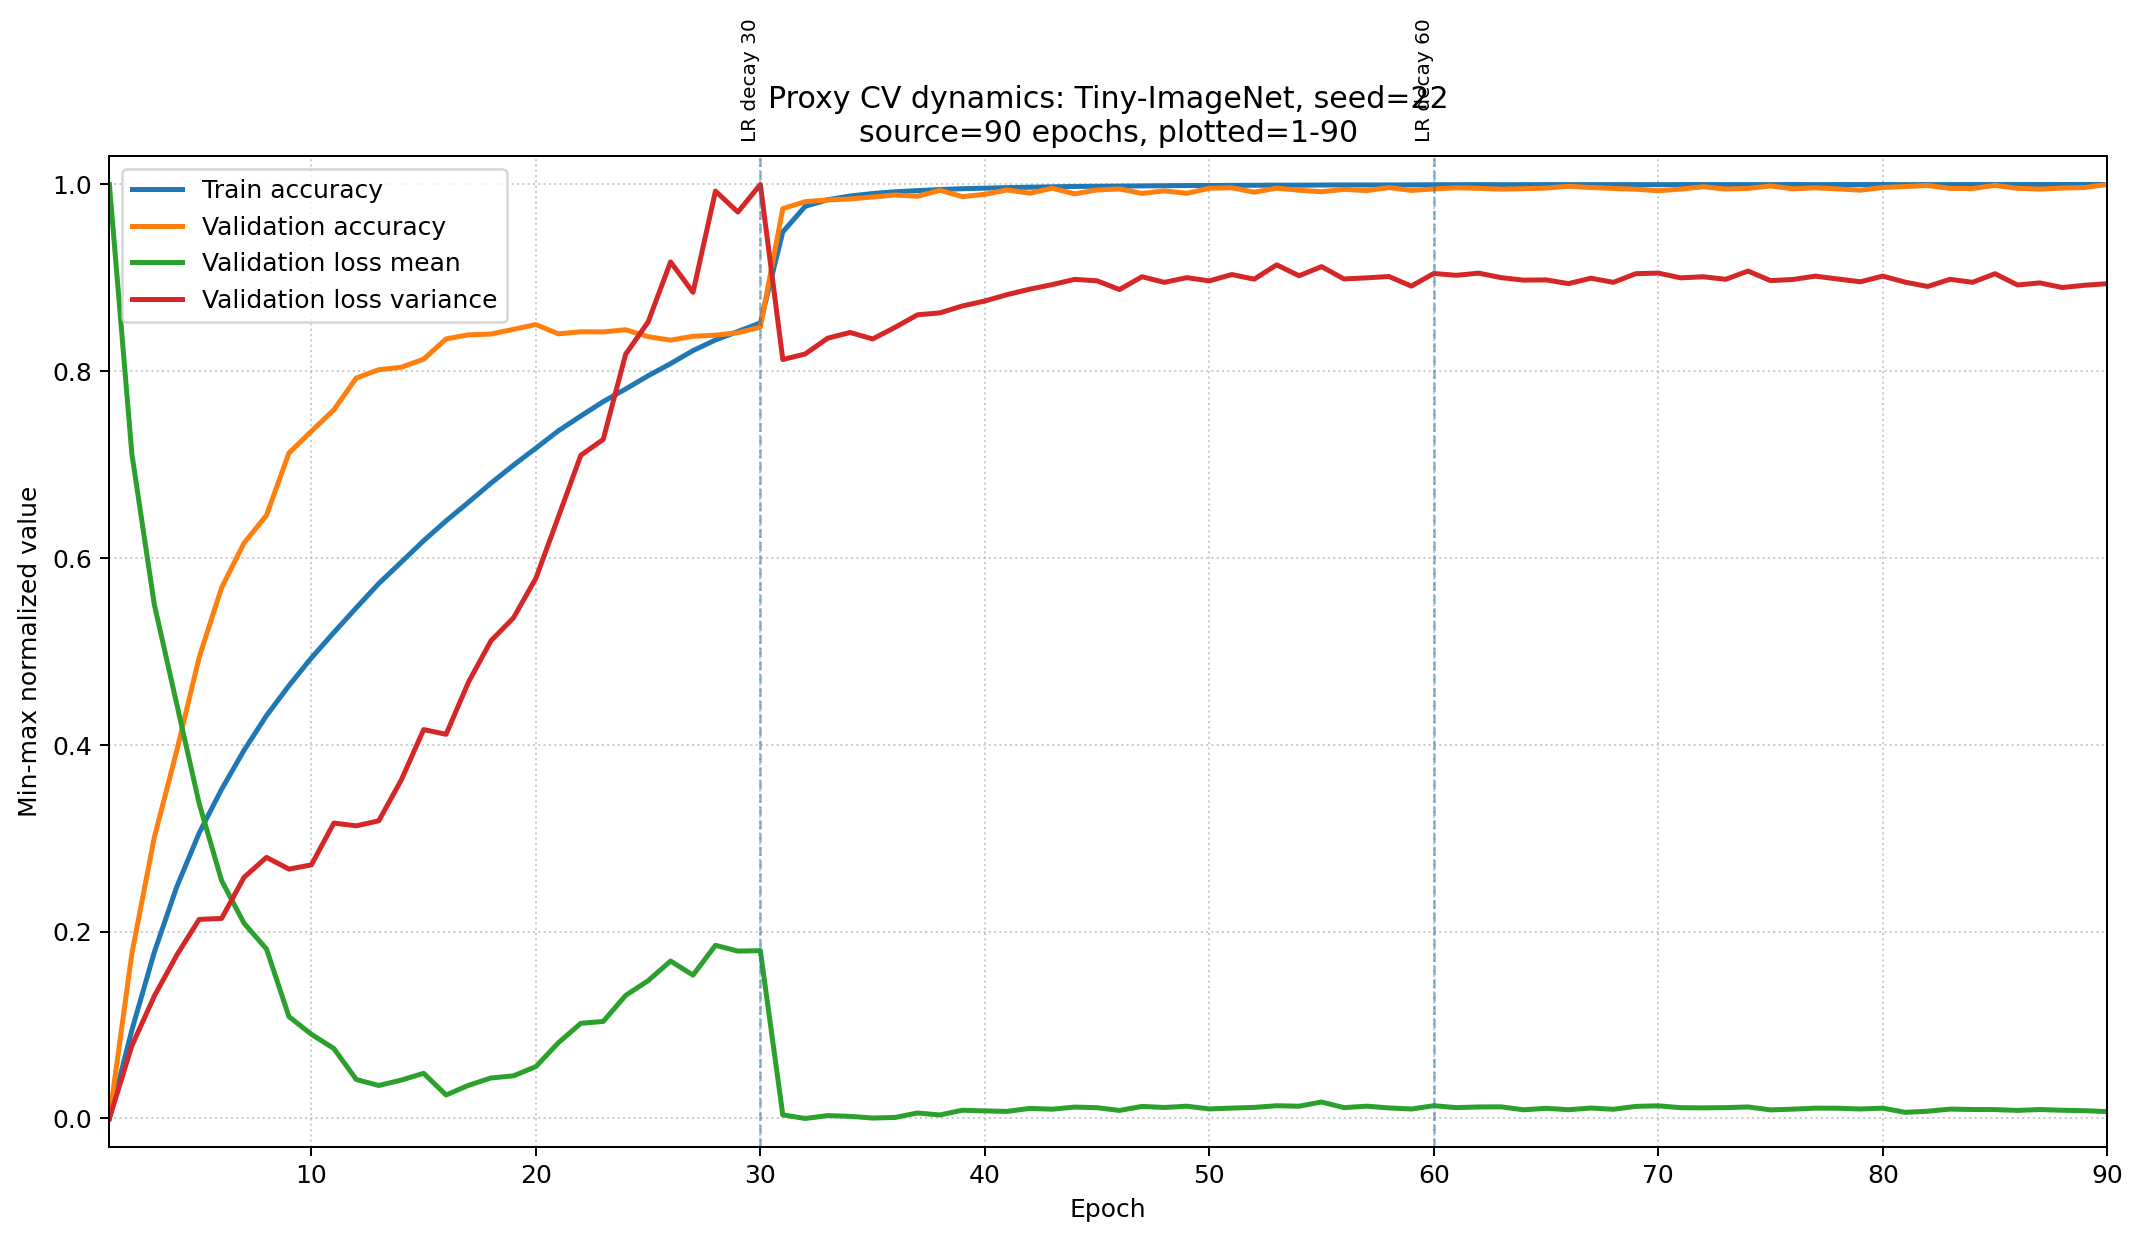

The data file committed next to this chart (first rows):
epoch, train_accuracy, val_accuracy, val_loss_mean, val_loss_variance, train_accuracy_normalized, val_accuracy_normalized, val_loss_mean_normalized, val_loss_variance_normalized
1, 0.053, 0.08843, 4.358, 2.499, 0.0, 0.0, 1.0, 0.0
2, 0.1424, 0.1756, 3.7, 3.087, 0.09446, 0.1764, 0.712, 0.0778
3, 0.2214, 0.2371, 3.331, 3.489, 0.1779, 0.3007, 0.5505, 0.1309
4, 0.2877, 0.2831, 3.088, 3.821, 0.2479, 0.3936, 0.4438, 0.1748
5, 0.3423, 0.3325, 2.845, 4.111, 0.3056, 0.4937, 0.3372, 0.2132
6, 0.3866, 0.3695, 2.656, 4.118, 0.3525, 0.5684, 0.2547, 0.2142
7, 0.4262, 0.3931, 2.552, 4.451, 0.3943, 0.6161, 0.209, 0.2582
8, 0.4613, 0.4078, 2.489, 4.612, 0.4314, 0.6458, 0.1815, 0.2796
9, 0.4916, 0.4407, 2.324, 4.517, 0.4634, 0.7125, 0.109, 0.267
10, 0.5198, 0.4523, 2.281, 4.552, 0.4932, 0.7358, 0.09016, 0.2716
11, 0.5455, 0.4636, 2.246, 4.89, 0.5203, 0.7587, 0.07489, 0.3163
12, 0.5706, 0.4804, 2.17, 4.868, 0.5468, 0.7928, 0.04172, 0.3133
13, 0.5951, 0.4848, 2.155, 4.908, 0.5727, 0.8017, 0.03531, 0.3187
14, 0.6167, 0.4861, 2.169, 5.237, 0.5955, 0.8043, 0.04106, 0.3622
15, 0.6385, 0.4904, 2.185, 5.646, 0.6186, 0.8129, 0.04837, 0.4164
16, 0.6587, 0.5011, 2.132, 5.608, 0.6399, 0.8347, 0.02516, 0.4114
17, 0.6775, 0.5033, 2.156, 6.031, 0.6598, 0.839, 0.0355, 0.4673
18, 0.6968, 0.5037, 2.174, 6.365, 0.6802, 0.8399, 0.04339, 0.5115
19, 0.715, 0.5062, 2.179, 6.55, 0.6995, 0.8449, 0.04565, 0.5359
20, 0.7323, 0.5087, 2.202, 6.871, 0.7177, 0.85, 0.05552, 0.5784
21, 0.7499, 0.5038, 2.26, 7.366, 0.7363, 0.8401, 0.08102, 0.644
22, 0.7649, 0.5049, 2.307, 7.866, 0.7521, 0.8423, 0.1019, 0.71
23, 0.7795, 0.5048, 2.312, 7.994, 0.7675, 0.8421, 0.1039, 0.7271
24, 0.7923, 0.506, 2.376, 8.684, 0.7811, 0.8445, 0.1318, 0.8183
25, 0.8057, 0.5023, 2.412, 8.944, 0.7952, 0.8371, 0.1475, 0.8528
26, 0.818, 0.5005, 2.46, 9.431, 0.8082, 0.8334, 0.1686, 0.9171
27, 0.8312, 0.5025, 2.425, 9.184, 0.8221, 0.8375, 0.1535, 0.8845
28, 0.842, 0.5031, 2.498, 10, 0.8335, 0.8386, 0.1854, 0.9929
29, 0.8506, 0.5044, 2.484, 9.834, 0.8426, 0.8414, 0.1792, 0.9705
30, 0.8593, 0.5073, 2.485, 10.06, 0.8518, 0.8472, 0.1797, 1.0
31, 0.9515, 0.5701, 2.084, 8.64, 0.9493, 0.9742, 0.003814, 0.8126
32, 0.9774, 0.5738, 2.075, 8.686, 0.9767, 0.9816, 0.0, 0.8186
33, 0.9841, 0.5747, 2.082, 8.813, 0.9837, 0.9834, 0.003096, 0.8354
34, 0.9878, 0.5752, 2.08, 8.86, 0.9876, 0.9845, 0.002297, 0.8416
35, 0.9904, 0.5762, 2.076, 8.807, 0.9903, 0.9866, 0.0004595, 0.8346
36, 0.9921, 0.5773, 2.077, 8.901, 0.9922, 0.9888, 0.001088, 0.8471
37, 0.9933, 0.5766, 2.088, 9.003, 0.9934, 0.9874, 0.005889, 0.8605
38, 0.9944, 0.5798, 2.083, 9.018, 0.9946, 0.9938, 0.003777, 0.8626
39, 0.9952, 0.5765, 2.095, 9.074, 0.9955, 0.987, 0.008834, 0.87
40, 0.9958, 0.5777, 2.093, 9.114, 0.9961, 0.9895, 0.008103, 0.8752
41, 0.9963, 0.58, 2.092, 9.166, 0.9966, 0.9941, 0.007587, 0.8821
42, 0.9967, 0.5783, 2.099, 9.21, 0.9971, 0.9907, 0.0108, 0.8879
43, 0.9972, 0.5809, 2.097, 9.247, 0.9975, 0.996, 0.009936, 0.8928
44, 0.9976, 0.5779, 2.103, 9.289, 0.9979, 0.99, 0.01221, 0.8984
45, 0.9977, 0.58, 2.101, 9.278, 0.9981, 0.9942, 0.01155, 0.8969
46, 0.9979, 0.5805, 2.094, 9.207, 0.9983, 0.9952, 0.008606, 0.8875
47, 0.9981, 0.5782, 2.104, 9.311, 0.9985, 0.9904, 0.01294, 0.9012
48, 0.9983, 0.5795, 2.102, 9.265, 0.9987, 0.9932, 0.01178, 0.8952
49, 0.9985, 0.5782, 2.105, 9.303, 0.9989, 0.9905, 0.01316, 0.9003
50, 0.9985, 0.5809, 2.098, 9.277, 0.9989, 0.996, 0.01022, 0.8968
51, 0.9986, 0.5811, 2.1, 9.328, 0.999, 0.9965, 0.01115, 0.9036
52, 0.9987, 0.5788, 2.102, 9.291, 0.9992, 0.9917, 0.01186, 0.8986
53, 0.9988, 0.5809, 2.106, 9.407, 0.9993, 0.9961, 0.01367, 0.914
54, 0.9988, 0.5798, 2.105, 9.319, 0.9993, 0.9939, 0.01316, 0.9023
55, 0.999, 0.579, 2.115, 9.392, 0.9994, 0.9922, 0.01765, 0.912
56, 0.9991, 0.5803, 2.101, 9.293, 0.9996, 0.9948, 0.0116, 0.8988
57, 0.999, 0.5796, 2.105, 9.302, 0.9995, 0.9935, 0.01317, 0.9
58, 0.9991, 0.5812, 2.101, 9.313, 0.9995, 0.9967, 0.01134, 0.9015
59, 0.9991, 0.5797, 2.098, 9.235, 0.9996, 0.9937, 0.01013, 0.8912
60, 0.9993, 0.5805, 2.106, 9.337, 0.9997, 0.9952, 0.01366, 0.9047
... 30 more rows
